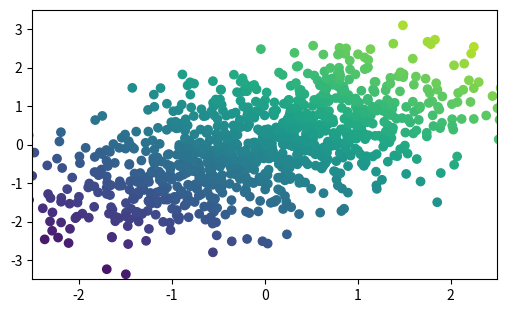
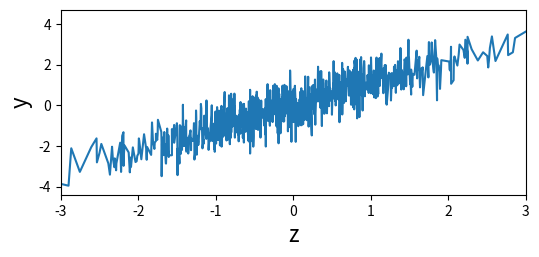
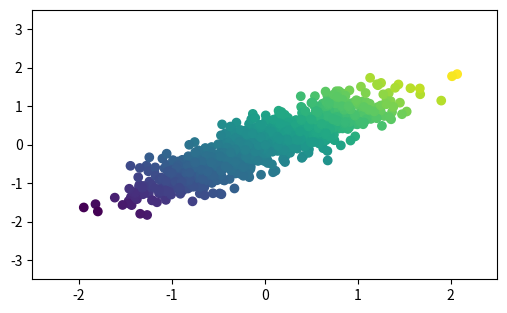
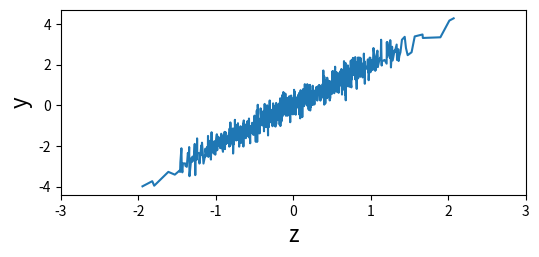
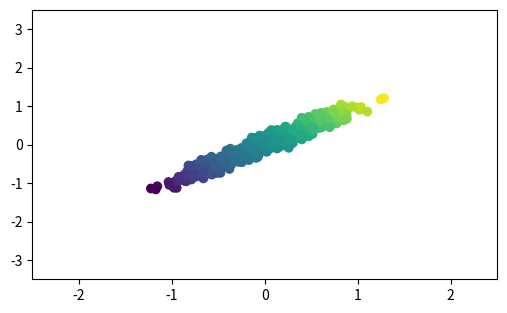
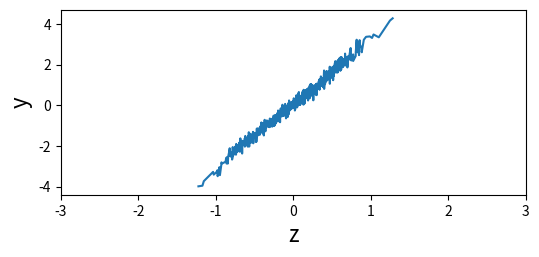
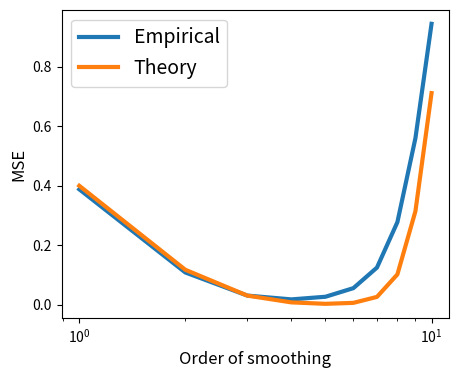

These charts were generated, in order, by the following Python code:

import matplotlib.pyplot as plt
import numpy as np
from scipy.spatial.distance import pdist, squareform
import scipy


plt.close('all')
np.random.seed(0)
save=False

#%%
n = 1000
d = 2
p = 1
lbd = .001 # regularization parameter
kmax = 10
# eigenvalues
lamb1 = 2
lamb2 = .5

X = np.random.randn(n, d)
u1 = np.array([[1],[1]])/np.sqrt(2)
u2 = np.array([[-1],[1]])/np.sqrt(2)
Sigma = lamb1*u1@u1.T + lamb2*u2@u2.T
betastar = u1
X = X@ scipy.linalg.sqrtm(Sigma)
Y = X@betastar
M = np.eye(d,p)

#%% smoothing
W = np.exp(-squareform(pdist(X, 'sqeuclidean'))/2)
D = W.sum(axis=0)
W = W/D[:,None]

WX = X

acc=[]
th_acc = []
for k in range(kmax):
    WXM = WX @M

    beta = np.linalg.solve(WXM.T @ WXM/n + lbd*np.eye(p), WXM.T @ Y/n)
    yhat = WXM @ beta


    if k<3:
        plt.figure(figsize=(6,3.5))
        plt.scatter(WX[:,0], WX[:,1], c=Y)
        plt.xlim([-2.5, 2.5])
        plt.ylim([-3.5, 3.5])
        if save:
            plt.savefig(f'reg_latent_{k}.pdf',
                        bbox_inches='tight', transparent=True)
        plt.figure(figsize=(6,2.4))
        ind = np.argsort(WX[:,0])
        plt.plot(WX[ind,0], Y[ind])
        plt.xlim([-3, 3])
        plt.xlabel('z', fontsize=16)
        plt.ylabel('y', fontsize=16)
        if save:
            plt.savefig(f'reg_features_{k}.pdf',
                        bbox_inches='tight', transparent=True)

    acc.append(np.linalg.norm(Y-yhat)**2/(n))

    lamb1mod = lamb1/(1+1/lamb1)**(2*k)
    lamb2mod = lamb2/(1+1/lamb2)**(2*k)
    th_acc.append(lamb1*((2*lbd+lamb2mod)**2 + lamb1mod*lamb2mod)/(2*lbd+lamb1mod+lamb2mod)**2)


    WX=W@WX

plt.figure(figsize=(5,4))
plt.semilogx(np.arange(1, kmax+1), acc, label='Empirical', linewidth=3)
plt.semilogx(np.arange(1, kmax+1), th_acc, label='Theory', linewidth=3)
plt.xlabel('Order of smoothing', fontsize=12)
plt.ylabel('MSE', fontsize=12)
plt.legend(fontsize=14)
if save:
    plt.savefig('reg_MSE.pdf',
                bbox_inches='tight', transparent=True)
